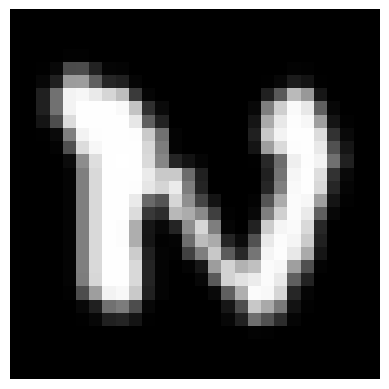

Generate this figure with matplotlib:
import numpy as np
import matplotlib.pyplot as plt

# Convert the array into a 28x28 numpy array
image_array = np.array([0,0,0,0,0,0,0,0,0,0,0,0,0,0,0,0,0,0,0,0,0,0,0,0,0,0,0,0,0,0,0,0,0,0,0,0,0,0,0,0,0,0,0,0,0,0,0,0,0,0,0,0,0,0,0,0,0,0,0,0,0,0,0,0,0,0,0,0,0,0,0,0,0,0,0,0,0,0,0,0,0,0,0,0,0,0,0,0,2,2,0,0,0,0,0,0,0,0,0,0,0,0,0,0,0,0,0,0,0,0,0,0,0,0,1,8,75,76,34,5,4,0,0,0,0,0,0,0,0,0,0,0,0,3,2,0,0,0,0,0,0,0,7,33,156,157,95,38,32,5,0,0,0,0,0,0,0,0,0,1,7,27,19,1,0,0,0,0,0,0,32,113,243,247,234,214,190,58,5,0,0,0,0,0,0,0,0,33,90,186,152,22,0,0,0,0,0,0,32,113,243,254,254,254,249,195,47,10,0,0,0,0,0,0,8,126,207,250,232,95,7,0,0,0,0,0,20,77,220,254,254,254,254,231,95,34,0,0,0,0,0,0,21,170,232,253,247,159,20,2,0,0,0,0,1,10,127,244,253,254,254,253,202,113,4,0,0,0,0,0,32,200,243,254,254,220,50,9,0,0,0,0,0,3,79,220,247,254,254,254,215,125,4,0,0,0,0,0,20,158,218,253,254,233,82,21,0,0,0,0,0,0,11,141,222,254,255,254,218,134,36,18,5,0,0,0,1,41,109,239,253,244,112,32,0,0,0,0,0,0,4,127,217,254,254,254,235,201,201,108,32,0,0,0,0,33,116,246,254,222,50,9,0,0,0,0,0,0,4,127,217,254,254,253,230,213,235,125,37,0,0,0,0,38,127,249,254,216,38,5,0,0,0,0,0,0,4,127,217,254,254,234,105,84,214,143,68,19,0,0,3,84,172,251,247,159,20,2,0,0,0,0,0,0,4,127,217,254,254,220,56,44,184,172,138,63,2,0,8,127,208,251,234,95,7,0,0,0,0,0,0,0,4,127,217,254,252,174,22,8,36,143,214,126,5,0,34,204,245,250,217,39,0,0,0,0,0,0,0,0,4,127,217,254,252,174,21,2,4,109,188,171,36,11,82,233,252,245,203,32,0,0,0,0,0,0,0,0,4,127,217,254,254,204,32,4,2,65,126,200,91,40,117,245,253,232,170,21,0,0,0,0,0,0,0,0,4,127,217,254,254,217,37,4,0,4,23,157,212,178,192,251,247,159,79,3,0,0,0,0,0,0,0,0,4,125,215,254,254,217,37,4,0,0,7,90,212,226,236,251,234,95,34,0,0,0,0,0,0,0,0,0,2,77,158,243,248,201,32,4,0,0,0,9,95,175,251,248,214,38,5,0,0,0,0,0,0,0,0,0,0,8,33,113,124,77,7,0,0,0,0,0,22,78,200,169,121,18,2,0,0,0,0,0,0,0,0,0,0,1,7,32,36,20,1,0,0,0,0,0,7,32,111,81,45,5,0,0,0,0,0,0,0,0,0,0,0,0,0,0,0,0,0,0,0,0,0,0,0,0,3,2,0,0,0,0,0,0,0,0,0,0,0,0,0,0,0,0,0,0,0,0,0,0,0,0,0,0,0,0,0,0,0,0,0,0,0,0,0,0,0,0,0,0,0,0,0,0,0,0,0,0,0,0,0,0,0,0,0,0,0,0,0,0,0,0,0,0,0,0,0,0,0,0,0,0,0,0,0,0,0,0,0,0,0,0,0,0,0,0,0,0,0,0




]).reshape(28, 28)

# Display the image
plt.imshow(image_array, cmap='gray')
plt.axis('off')
plt.show()

